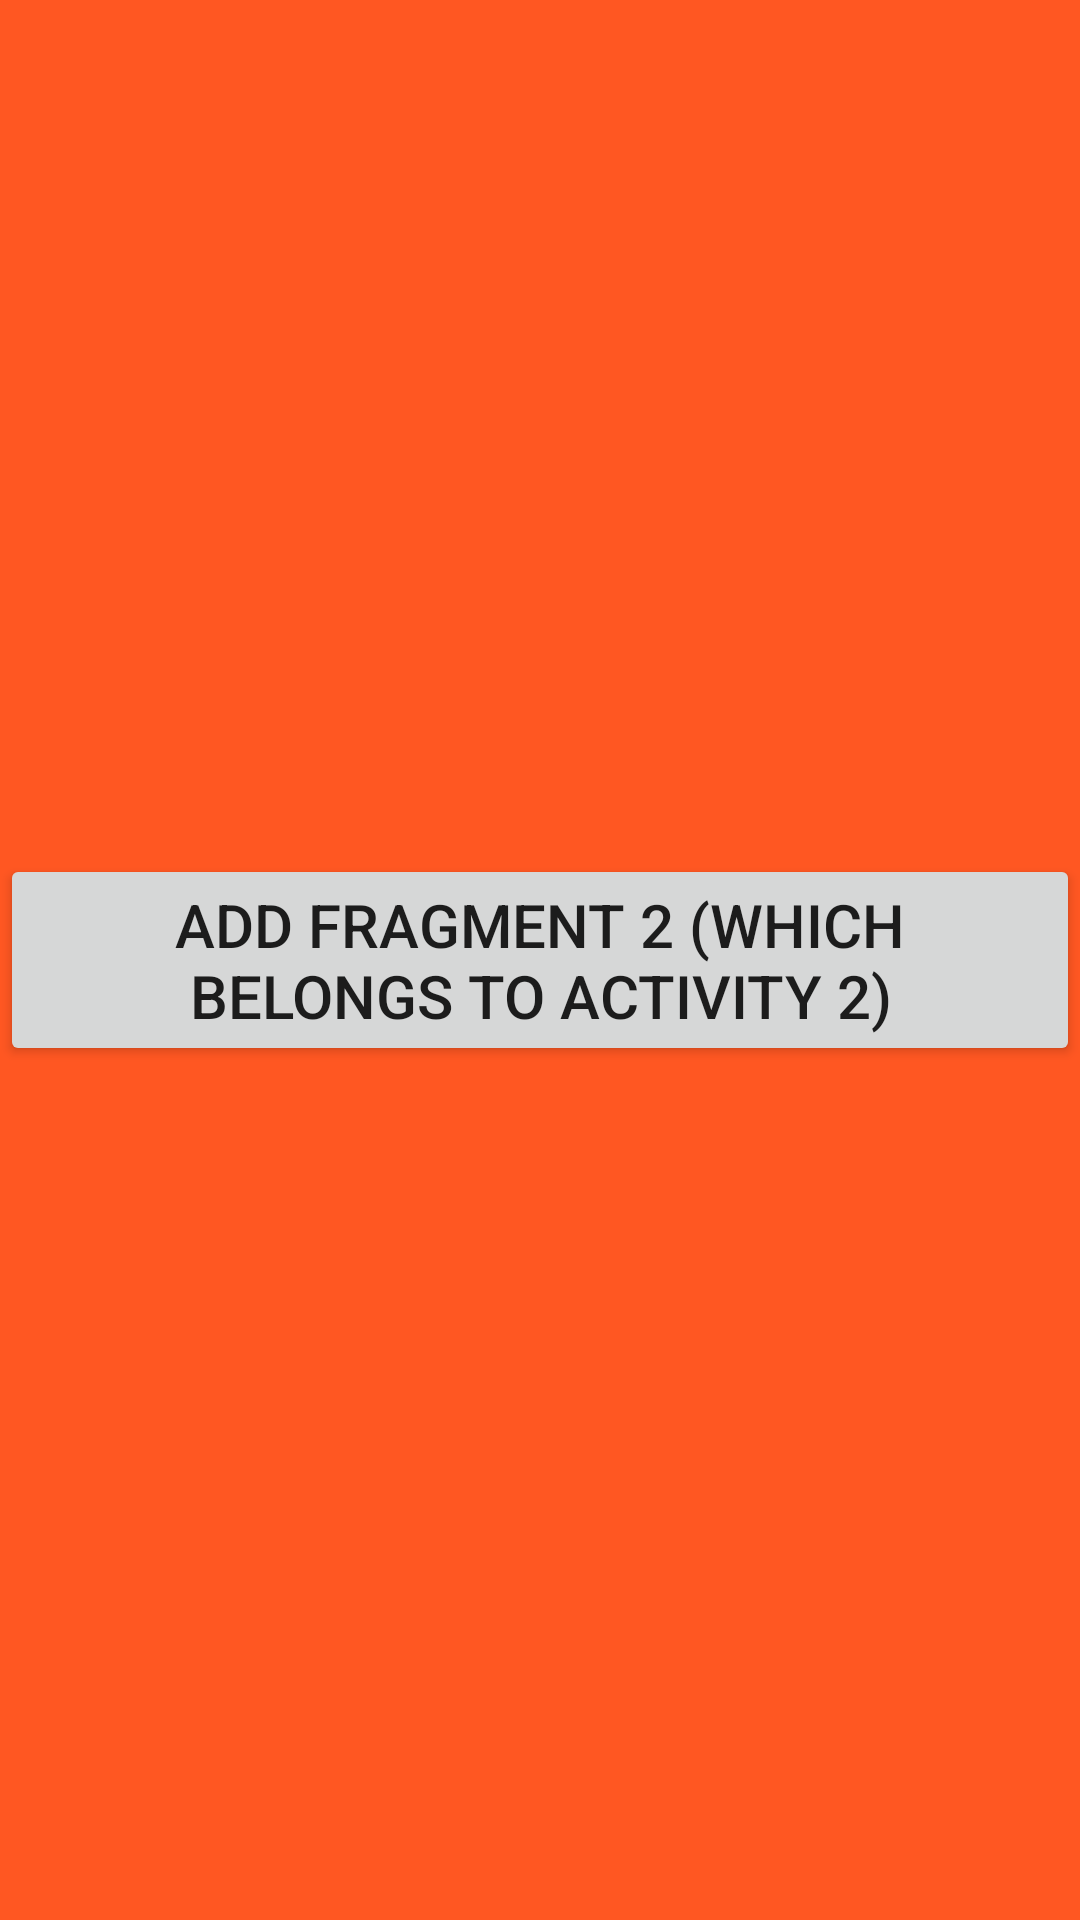

The Android layout XML behind this screen, and the referenced resources:
<!-- AndroidManifest.xml: application theme Theme.Homework1Java -->
<!-- res/layout/fragment1_activity2.xml -->
<?xml version="1.0" encoding="utf-8"?>
<LinearLayout xmlns:android="http://schemas.android.com/apk/res/android"
    xmlns:tools="http://schemas.android.com/tools"
    android:layout_width="match_parent"
    android:layout_height="match_parent"
    tools:context=".fragments.Fragment1Activity2"
    android:id="@+id/F1A2"
    android:background="@color/orange"
    >

    


    <Button
        android:id="@+id/fragment1Activity2"
        android:layout_width="wrap_content"
        android:layout_height="wrap_content"
        android:text="@string/fragment1_a2_button_name"
        android:layout_gravity="center_vertical"
        android:textSize="@dimen/text_size_f1a2"
        />



</LinearLayout>
<!-- resources referenced by this layout -->
<resources>
  <color name="orange">#FF5722</color>
  <dimen name="text_size_f1a2">20sp</dimen>
  <string name="fragment1_a2_button_name">Add Fragment 2 (which belongs to Activity 2)</string>
  <style name="Theme.Homework1Java" parent="Theme.MaterialComponents.DayNight.DarkActionBar">
          
          <item name="colorPrimary">@color/purple_500</item>
          <item name="colorPrimaryVariant">@color/purple_700</item>
          <item name="colorOnPrimary">@color/white</item>
          
          <item name="colorSecondary">@color/teal_200</item>
          <item name="colorSecondaryVariant">@color/teal_700</item>
          <item name="colorOnSecondary">@color/black</item>
          
          <item name="android:statusBarColor" tools:targetApi="l">?attr/colorPrimaryVariant</item>
          
      </style>
  <color name="purple_500">#FF6200EE</color>
  <color name="purple_700">#FF3700B3</color>
  <color name="white">#FFFFFFFF</color>
  <color name="teal_200">#FF03DAC5</color>
  <color name="teal_700">#FF018786</color>
  <color name="black">#FF000000</color>
</resources>
